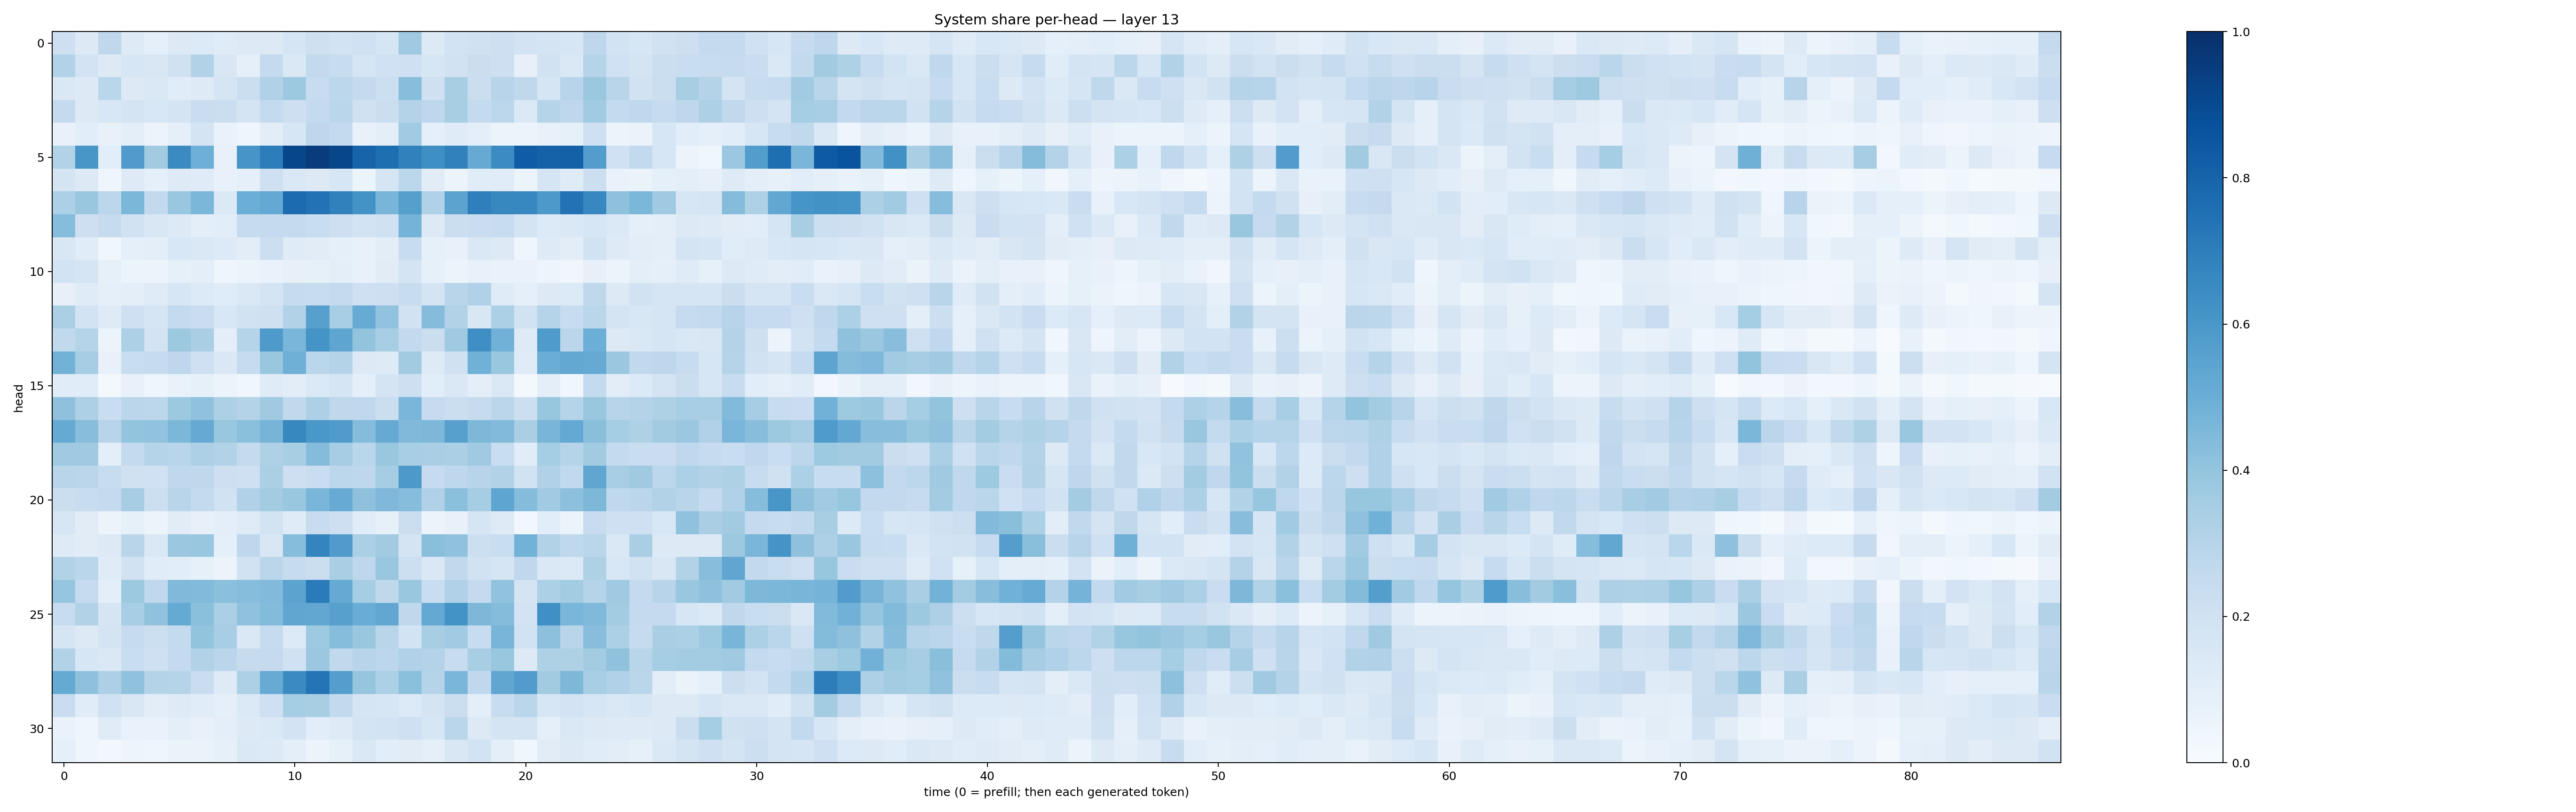

Source data for this figure (header and first rows):
0.21392101, 0.12843974, 0.27052423, 0.12194301, 0.0928828, 0.12654945, 0.13504416, 0.11810147, 0.13073856, 0.13245583, 0.17111385, 0.20835249, 0.18512407, 0.20271155, 0.17028297, 0.36751994, 0.1315349, 0.18619217, 0.1965522, 0.21241699, 0.18030065, 0.17239492, 0.16230114, 0.27514893
0.3095, 0.1813, 0.1322, 0.1627, 0.1486, 0.1991, 0.3112, 0.1514, 0.08814, 0.2531, 0.1482, 0.2613, 0.2384, 0.1698, 0.2002, 0.2083, 0.158, 0.1921, 0.2237, 0.2127, 0.07946, 0.1901, 0.1441, 0.2975
0.1475, 0.1283, 0.2878, 0.132, 0.1446, 0.1155, 0.1232, 0.1672, 0.2256, 0.3183, 0.3777, 0.2359, 0.2775, 0.2506, 0.2161, 0.4268, 0.206, 0.341, 0.2214, 0.2967, 0.2734, 0.1694, 0.296, 0.3797
0.2527, 0.1319, 0.1537, 0.1763, 0.1536, 0.1785, 0.2268, 0.22, 0.1785, 0.2547, 0.2115, 0.2542, 0.2856, 0.197, 0.2261, 0.3053, 0.277, 0.3437, 0.2555, 0.2775, 0.1374, 0.2994, 0.2764, 0.3652
0.07198, 0.1075, 0.07211, 0.09998, 0.05776, 0.09015, 0.1784, 0.06762, 0.03933, 0.1021, 0.1589, 0.2757, 0.2568, 0.07367, 0.09835, 0.3643, 0.0919, 0.118, 0.09708, 0.05997, 0.05441, 0.07544, 0.08404, 0.2085
0.3146, 0.6036, 0.1078, 0.5791, 0.3616, 0.6484, 0.4925, 0.07209, 0.6085, 0.7018, 0.9127, 0.9528, 0.9123, 0.7987, 0.7595, 0.6838, 0.6356, 0.6864, 0.5119, 0.6451, 0.828, 0.806, 0.812, 0.5739
0.1738, 0.1253, 0.04419, 0.1213, 0.08899, 0.1241, 0.1182, 0.07315, 0.08952, 0.2046, 0.1413, 0.1285, 0.162, 0.05368, 0.1678, 0.2775, 0.1098, 0.05663, 0.1161, 0.1146, 0.05293, 0.1663, 0.1191, 0.2157
0.3301, 0.3836, 0.2804, 0.4588, 0.2582, 0.3844, 0.4585, 0.1373, 0.4966, 0.5208, 0.7703, 0.7422, 0.6838, 0.6208, 0.4673, 0.5641, 0.3199, 0.5439, 0.6951, 0.6622, 0.6653, 0.593, 0.7445, 0.6675
0.4308, 0.2142, 0.2439, 0.1909, 0.1506, 0.1323, 0.1013, 0.1089, 0.2456, 0.2535, 0.2529, 0.2311, 0.2118, 0.1872, 0.1968, 0.4745, 0.1267, 0.2222, 0.2276, 0.2346, 0.1737, 0.1364, 0.1427, 0.163
0.1495, 0.1137, 0.03768, 0.09234, 0.1013, 0.1557, 0.146, 0.1357, 0.1023, 0.2176, 0.12, 0.1122, 0.09314, 0.07668, 0.1051, 0.2362, 0.0827, 0.07097, 0.1478, 0.1267, 0.04592, 0.124, 0.1047, 0.1876
0.186, 0.1702, 0.08324, 0.06026, 0.05635, 0.08327, 0.1009, 0.04612, 0.05245, 0.06856, 0.07996, 0.08231, 0.09608, 0.07095, 0.1123, 0.1721, 0.08466, 0.06243, 0.0725, 0.06711, 0.06808, 0.04743, 0.03373, 0.07941
0.08111, 0.1179, 0.08956, 0.1005, 0.1183, 0.1636, 0.1367, 0.1208, 0.1451, 0.1772, 0.2426, 0.2384, 0.252, 0.2034, 0.2111, 0.24, 0.1776, 0.2904, 0.318, 0.1188, 0.09354, 0.1283, 0.1329, 0.2718
0.3338, 0.1859, 0.1222, 0.2096, 0.1708, 0.2549, 0.2286, 0.1539, 0.1892, 0.2071, 0.3157, 0.5603, 0.3443, 0.5087, 0.4052, 0.1947, 0.4358, 0.3161, 0.1492, 0.3283, 0.1936, 0.3036, 0.2345, 0.2863
0.264, 0.2987, 0.05188, 0.3249, 0.1834, 0.3772, 0.3372, 0.09876, 0.3037, 0.5878, 0.4638, 0.6166, 0.5363, 0.3995, 0.3463, 0.2601, 0.2249, 0.37, 0.6334, 0.4843, 0.1214, 0.583, 0.283, 0.4993
0.4777, 0.35, 0.07638, 0.234, 0.249, 0.2739, 0.2079, 0.142, 0.2462, 0.383, 0.4904, 0.2856, 0.3084, 0.1309, 0.1234, 0.3625, 0.1229, 0.1958, 0.4863, 0.3906, 0.1193, 0.5021, 0.5244, 0.5126
0.1161, 0.1168, 0.02199, 0.07322, 0.04591, 0.0698, 0.0831, 0.05177, 0.03826, 0.1187, 0.105, 0.1378, 0.1673, 0.08719, 0.1796, 0.2117, 0.1086, 0.1457, 0.09671, 0.1436, 0.01744, 0.09894, 0.03603, 0.2542
0.4138, 0.3276, 0.2336, 0.2814, 0.2781, 0.3779, 0.4067, 0.3248, 0.3085, 0.3697, 0.2636, 0.3278, 0.2709, 0.2685, 0.2231, 0.4641, 0.2491, 0.2221, 0.245, 0.2815, 0.2178, 0.3936, 0.2982, 0.3879
0.5163, 0.4259, 0.2939, 0.4004, 0.4025, 0.4574, 0.5142, 0.3898, 0.4219, 0.4699, 0.6607, 0.5986, 0.5805, 0.4375, 0.5152, 0.448, 0.4559, 0.5594, 0.4556, 0.4447, 0.3394, 0.4687, 0.5229, 0.4242
0.3708, 0.3708, 0.09604, 0.2546, 0.2999, 0.2904, 0.3274, 0.3094, 0.2508, 0.3234, 0.3415, 0.4338, 0.3489, 0.2889, 0.3842, 0.3452, 0.3383, 0.3346, 0.3708, 0.2318, 0.1162, 0.3542, 0.2982, 0.3627
0.2891, 0.2849, 0.2401, 0.1959, 0.2016, 0.2667, 0.2715, 0.2134, 0.2094, 0.3321, 0.2147, 0.2342, 0.2786, 0.2738, 0.3541, 0.592, 0.2475, 0.2738, 0.2941, 0.3152, 0.1882, 0.3173, 0.2648, 0.5345
0.223, 0.2392, 0.2539, 0.3503, 0.2155, 0.2921, 0.254, 0.1901, 0.3175, 0.3564, 0.3881, 0.4624, 0.5113, 0.4133, 0.4496, 0.4331, 0.3199, 0.4191, 0.3546, 0.538, 0.4345, 0.3669, 0.4179, 0.4531
0.159, 0.112, 0.0573, 0.08421, 0.05965, 0.1114, 0.07957, 0.09513, 0.1197, 0.1851, 0.1186, 0.237, 0.2112, 0.1157, 0.08539, 0.2251, 0.05708, 0.07149, 0.1665, 0.1237, 0.02805, 0.1062, 0.06245, 0.2356
0.1242, 0.1132, 0.1266, 0.2902, 0.1469, 0.3828, 0.3904, 0.09259, 0.2767, 0.1497, 0.4306, 0.6742, 0.5803, 0.3332, 0.3623, 0.1765, 0.4235, 0.4064, 0.2177, 0.2324, 0.4787, 0.3117, 0.2658, 0.2867
0.3137, 0.2889, 0.118, 0.1883, 0.1169, 0.1066, 0.08419, 0.05728, 0.1951, 0.2843, 0.2456, 0.22, 0.3368, 0.2771, 0.3866, 0.2158, 0.1471, 0.2641, 0.1925, 0.1646, 0.2672, 0.1448, 0.1402, 0.3207
0.3953, 0.2495, 0.101, 0.3789, 0.2657, 0.4473, 0.4448, 0.4186, 0.4329, 0.4448, 0.5445, 0.7102, 0.5152, 0.3543, 0.2712, 0.3833, 0.2331, 0.3198, 0.252, 0.4041, 0.1731, 0.3317, 0.3559, 0.2984
0.2408, 0.3095, 0.1687, 0.3441, 0.4097, 0.5169, 0.4202, 0.3322, 0.4067, 0.4412, 0.5323, 0.529, 0.559, 0.5041, 0.5278, 0.27, 0.5216, 0.6208, 0.4565, 0.4351, 0.1819, 0.6293, 0.4626, 0.4469
0.1716, 0.1314, 0.1792, 0.2499, 0.2162, 0.2572, 0.4012, 0.3452, 0.1483, 0.2436, 0.135, 0.3724, 0.4334, 0.3906, 0.293, 0.1869, 0.3425, 0.3651, 0.2366, 0.4652, 0.1895, 0.4159, 0.2895, 0.4269
0.312, 0.1634, 0.1443, 0.2313, 0.2049, 0.2522, 0.316, 0.283, 0.2452, 0.2518, 0.203, 0.3807, 0.2631, 0.2969, 0.2785, 0.3202, 0.3056, 0.2382, 0.3422, 0.3899, 0.1254, 0.3227, 0.3221, 0.3565
0.5159, 0.4124, 0.3263, 0.4093, 0.3075, 0.2986, 0.2289, 0.1244, 0.3268, 0.5117, 0.6511, 0.7372, 0.5685, 0.3948, 0.3283, 0.4184, 0.3004, 0.4614, 0.2686, 0.5329, 0.5757, 0.3595, 0.4541, 0.3465
0.2275, 0.1164, 0.1998, 0.1488, 0.103, 0.1224, 0.1144, 0.08777, 0.1385, 0.2109, 0.3547, 0.3436, 0.2589, 0.1662, 0.162, 0.1331, 0.1761, 0.2261, 0.09953, 0.2364, 0.2874, 0.1566, 0.1824, 0.1565
0.07015, 0.04378, 0.118, 0.06865, 0.0689, 0.09493, 0.07388, 0.09487, 0.1287, 0.1402, 0.1798, 0.1056, 0.1222, 0.1758, 0.1838, 0.2049, 0.1628, 0.2884, 0.13, 0.1744, 0.1741, 0.09293, 0.147, 0.1324
0.08866, 0.04388, 0.02718, 0.04924, 0.04276, 0.06486, 0.06361, 0.08343, 0.1421, 0.126, 0.09787, 0.05586, 0.08464, 0.1472, 0.1065, 0.1119, 0.09285, 0.1501, 0.1837, 0.09537, 0.03537, 0.1104, 0.132, 0.117
